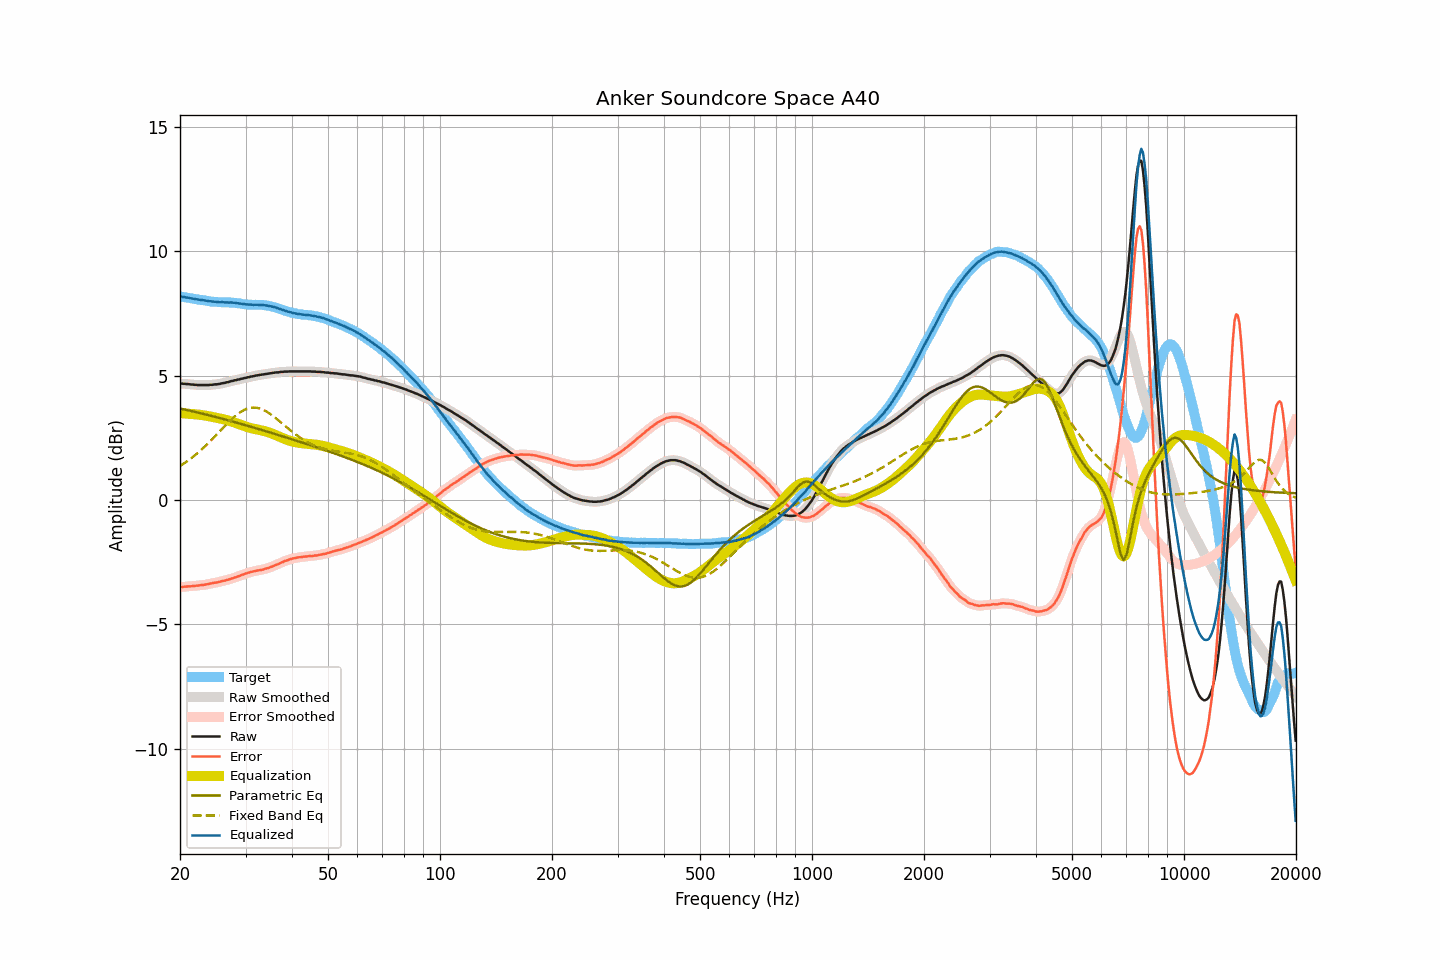

Data behind this chart, as committed beside it:
frequency, raw, smoothed, error, error_smoothed, equalization, parametric_eq, fixed_band_eq, equalized_raw, equalized_smoothed, target
20.00, 4.68, 4.68, -3.50, -3.50, 3.50, 3.68, 1.37, 8.18, 8.18, 8.18
20.20, 4.68, 4.68, -3.49, -3.49, 3.49, 3.67, 1.41, 8.18, 8.17, 8.17
20.40, 4.67, 4.68, -3.49, -3.49, 3.49, 3.65, 1.45, 8.16, 8.16, 8.16
20.61, 4.67, 4.67, -3.48, -3.48, 3.48, 3.64, 1.50, 8.16, 8.15, 8.15
20.81, 4.66, 4.67, -3.48, -3.47, 3.48, 3.62, 1.54, 8.14, 8.14, 8.14
21.02, 4.66, 4.66, -3.47, -3.47, 3.47, 3.61, 1.59, 8.13, 8.13, 8.13
21.23, 4.65, 4.65, -3.47, -3.47, 3.47, 3.59, 1.63, 8.12, 8.12, 8.12
21.44, 4.64, 4.65, -3.46, -3.46, 3.46, 3.58, 1.68, 8.10, 8.11, 8.11
21.66, 4.64, 4.64, -3.45, -3.46, 3.46, 3.56, 1.73, 8.10, 8.10, 8.10
21.87, 4.63, 4.63, -3.45, -3.45, 3.45, 3.55, 1.79, 8.08, 8.08, 8.09
22.09, 4.63, 4.63, -3.44, -3.44, 3.44, 3.53, 1.84, 8.08, 8.07, 8.07
22.31, 4.62, 4.63, -3.44, -3.44, 3.44, 3.52, 1.89, 8.06, 8.06, 8.06
22.54, 4.62, 4.62, -3.43, -3.43, 3.43, 3.50, 1.95, 8.05, 8.05, 8.05
22.76, 4.62, 4.62, -3.42, -3.42, 3.42, 3.49, 2.01, 8.05, 8.05, 8.04
22.99, 4.62, 4.62, -3.42, -3.41, 3.41, 3.47, 2.06, 8.04, 8.04, 8.04
23.22, 4.62, 4.62, -3.41, -3.41, 3.40, 3.46, 2.12, 8.03, 8.03, 8.03
23.45, 4.62, 4.62, -3.39, -3.40, 3.39, 3.44, 2.19, 8.02, 8.01, 8.02
23.69, 4.62, 4.62, -3.38, -3.38, 3.38, 3.42, 2.25, 8.00, 8.00, 8.01
23.92, 4.62, 4.63, -3.37, -3.37, 3.37, 3.41, 2.31, 7.99, 7.99, 7.99
24.16, 4.63, 4.63, -3.35, -3.35, 3.36, 3.39, 2.38, 7.99, 7.99, 7.98
24.40, 4.63, 4.64, -3.34, -3.34, 3.34, 3.38, 2.44, 7.98, 7.98, 7.97
24.65, 4.64, 4.64, -3.33, -3.33, 3.33, 3.36, 2.51, 7.97, 7.97, 7.97
24.89, 4.65, 4.65, -3.32, -3.32, 3.32, 3.34, 2.58, 7.97, 7.97, 7.97
25.14, 4.65, 4.66, -3.31, -3.31, 3.30, 3.33, 2.64, 7.96, 7.96, 7.97
25.39, 4.66, 4.66, -3.29, -3.29, 3.29, 3.31, 2.71, 7.95, 7.96, 7.96
25.65, 4.67, 4.68, -3.28, -3.28, 3.28, 3.29, 2.78, 7.95, 7.95, 7.95
25.91, 4.69, 4.69, -3.26, -3.26, 3.26, 3.27, 2.85, 7.96, 7.95, 7.95
26.16, 4.70, 4.70, -3.25, -3.25, 3.25, 3.26, 2.92, 7.95, 7.95, 7.95
26.43, 4.71, 4.72, -3.23, -3.23, 3.23, 3.24, 2.98, 7.95, 7.95, 7.95
26.69, 4.73, 4.73, -3.21, -3.22, 3.21, 3.22, 3.05, 7.95, 7.94, 7.95
26.96, 4.74, 4.75, -3.20, -3.20, 3.20, 3.21, 3.12, 7.94, 7.94, 7.94
27.23, 4.76, 4.76, -3.18, -3.18, 3.18, 3.19, 3.18, 7.94, 7.94, 7.94
27.50, 4.78, 4.78, -3.16, -3.16, 3.16, 3.17, 3.24, 7.94, 7.94, 7.94
27.77, 4.79, 4.80, -3.14, -3.14, 3.14, 3.15, 3.30, 7.93, 7.93, 7.94
28.05, 4.81, 4.81, -3.11, -3.12, 3.12, 3.13, 3.36, 7.93, 7.93, 7.92
28.33, 4.82, 4.82, -3.10, -3.09, 3.09, 3.12, 3.41, 7.92, 7.92, 7.92
28.62, 4.84, 4.84, -3.07, -3.07, 3.07, 3.10, 3.46, 7.91, 7.91, 7.91
28.90, 4.85, 4.85, -3.05, -3.05, 3.05, 3.08, 3.51, 7.90, 7.90, 7.91
29.19, 4.87, 4.87, -3.02, -3.02, 3.02, 3.06, 3.55, 7.89, 7.89, 7.89
29.48, 4.88, 4.88, -3.00, -3.00, 3.00, 3.04, 3.59, 7.88, 7.88, 7.88
29.78, 4.90, 4.90, -2.97, -2.97, 2.97, 3.02, 3.63, 7.88, 7.88, 7.88
30.08, 4.91, 4.91, -2.95, -2.95, 2.95, 3.01, 3.65, 7.86, 7.87, 7.86
30.38, 4.93, 4.93, -2.93, -2.93, 2.93, 2.99, 3.68, 7.86, 7.86, 7.86
30.68, 4.94, 4.95, -2.91, -2.91, 2.91, 2.97, 3.69, 7.85, 7.86, 7.86
30.99, 4.96, 4.96, -2.89, -2.89, 2.89, 2.95, 3.71, 7.86, 7.85, 7.85
31.30, 4.97, 4.97, -2.88, -2.88, 2.88, 2.93, 3.72, 7.85, 7.85, 7.85
31.61, 4.98, 4.99, -2.86, -2.86, 2.86, 2.91, 3.72, 7.85, 7.85, 7.85
31.93, 5.00, 5.00, -2.85, -2.85, 2.85, 2.89, 3.71, 7.85, 7.85, 7.85
32.24, 5.01, 5.01, -2.83, -2.83, 2.84, 2.87, 3.71, 7.85, 7.85, 7.85
32.57, 5.02, 5.02, -2.82, -2.82, 2.82, 2.85, 3.69, 7.85, 7.85, 7.84
32.89, 5.03, 5.03, -2.81, -2.81, 2.81, 2.83, 3.67, 7.84, 7.84, 7.85
33.22, 5.04, 5.04, -2.80, -2.80, 2.80, 2.81, 3.65, 7.84, 7.84, 7.84
33.55, 5.05, 5.05, -2.79, -2.78, 2.78, 2.80, 3.62, 7.83, 7.83, 7.84
33.89, 5.06, 5.06, -2.76, -2.76, 2.76, 2.78, 3.59, 7.83, 7.83, 7.82
34.23, 5.07, 5.07, -2.75, -2.75, 2.75, 2.76, 3.55, 7.82, 7.82, 7.82
34.57, 5.08, 5.08, -2.73, -2.73, 2.73, 2.74, 3.51, 7.81, 7.81, 7.81
34.92, 5.09, 5.09, -2.70, -2.70, 2.70, 2.72, 3.47, 7.80, 7.80, 7.80
35.27, 5.10, 5.10, -2.68, -2.68, 2.68, 2.70, 3.42, 7.78, 7.78, 7.78
35.62, 5.11, 5.11, -2.65, -2.65, 2.65, 2.68, 3.37, 7.77, 7.77, 7.76
35.97, 5.12, 5.12, -2.63, -2.63, 2.63, 2.66, 3.32, 7.75, 7.75, 7.75
... 635 more rows
